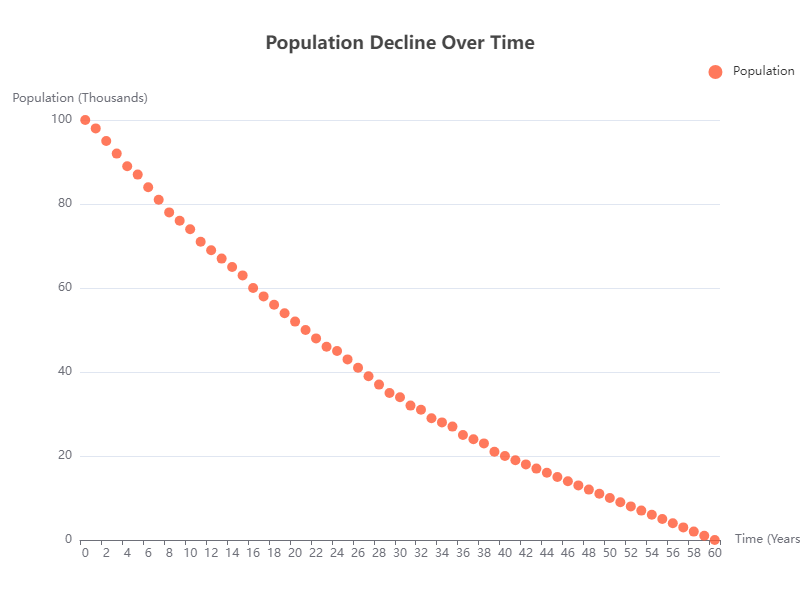

Values plotted in this chart, from the file beside it:
x, y
0, 100
1, 98
2, 95
3, 92
4, 89
5, 87
6, 84
7, 81
8, 78
9, 76
10, 74
11, 71
12, 69
13, 67
14, 65
15, 63
16, 60
17, 58
18, 56
19, 54
20, 52
21, 50
22, 48
23, 46
24, 45
25, 43
26, 41
27, 39
28, 37
29, 35
30, 34
31, 32
32, 31
33, 29
34, 28
35, 27
36, 25
37, 24
38, 23
39, 21
40, 20
41, 19
42, 18
43, 17
44, 16
45, 15
46, 14
47, 13
48, 12
49, 11
50, 10
51, 9
52, 8
53, 7
54, 6
55, 5
56, 4
57, 3
58, 2
59, 1
... 1 more rows
